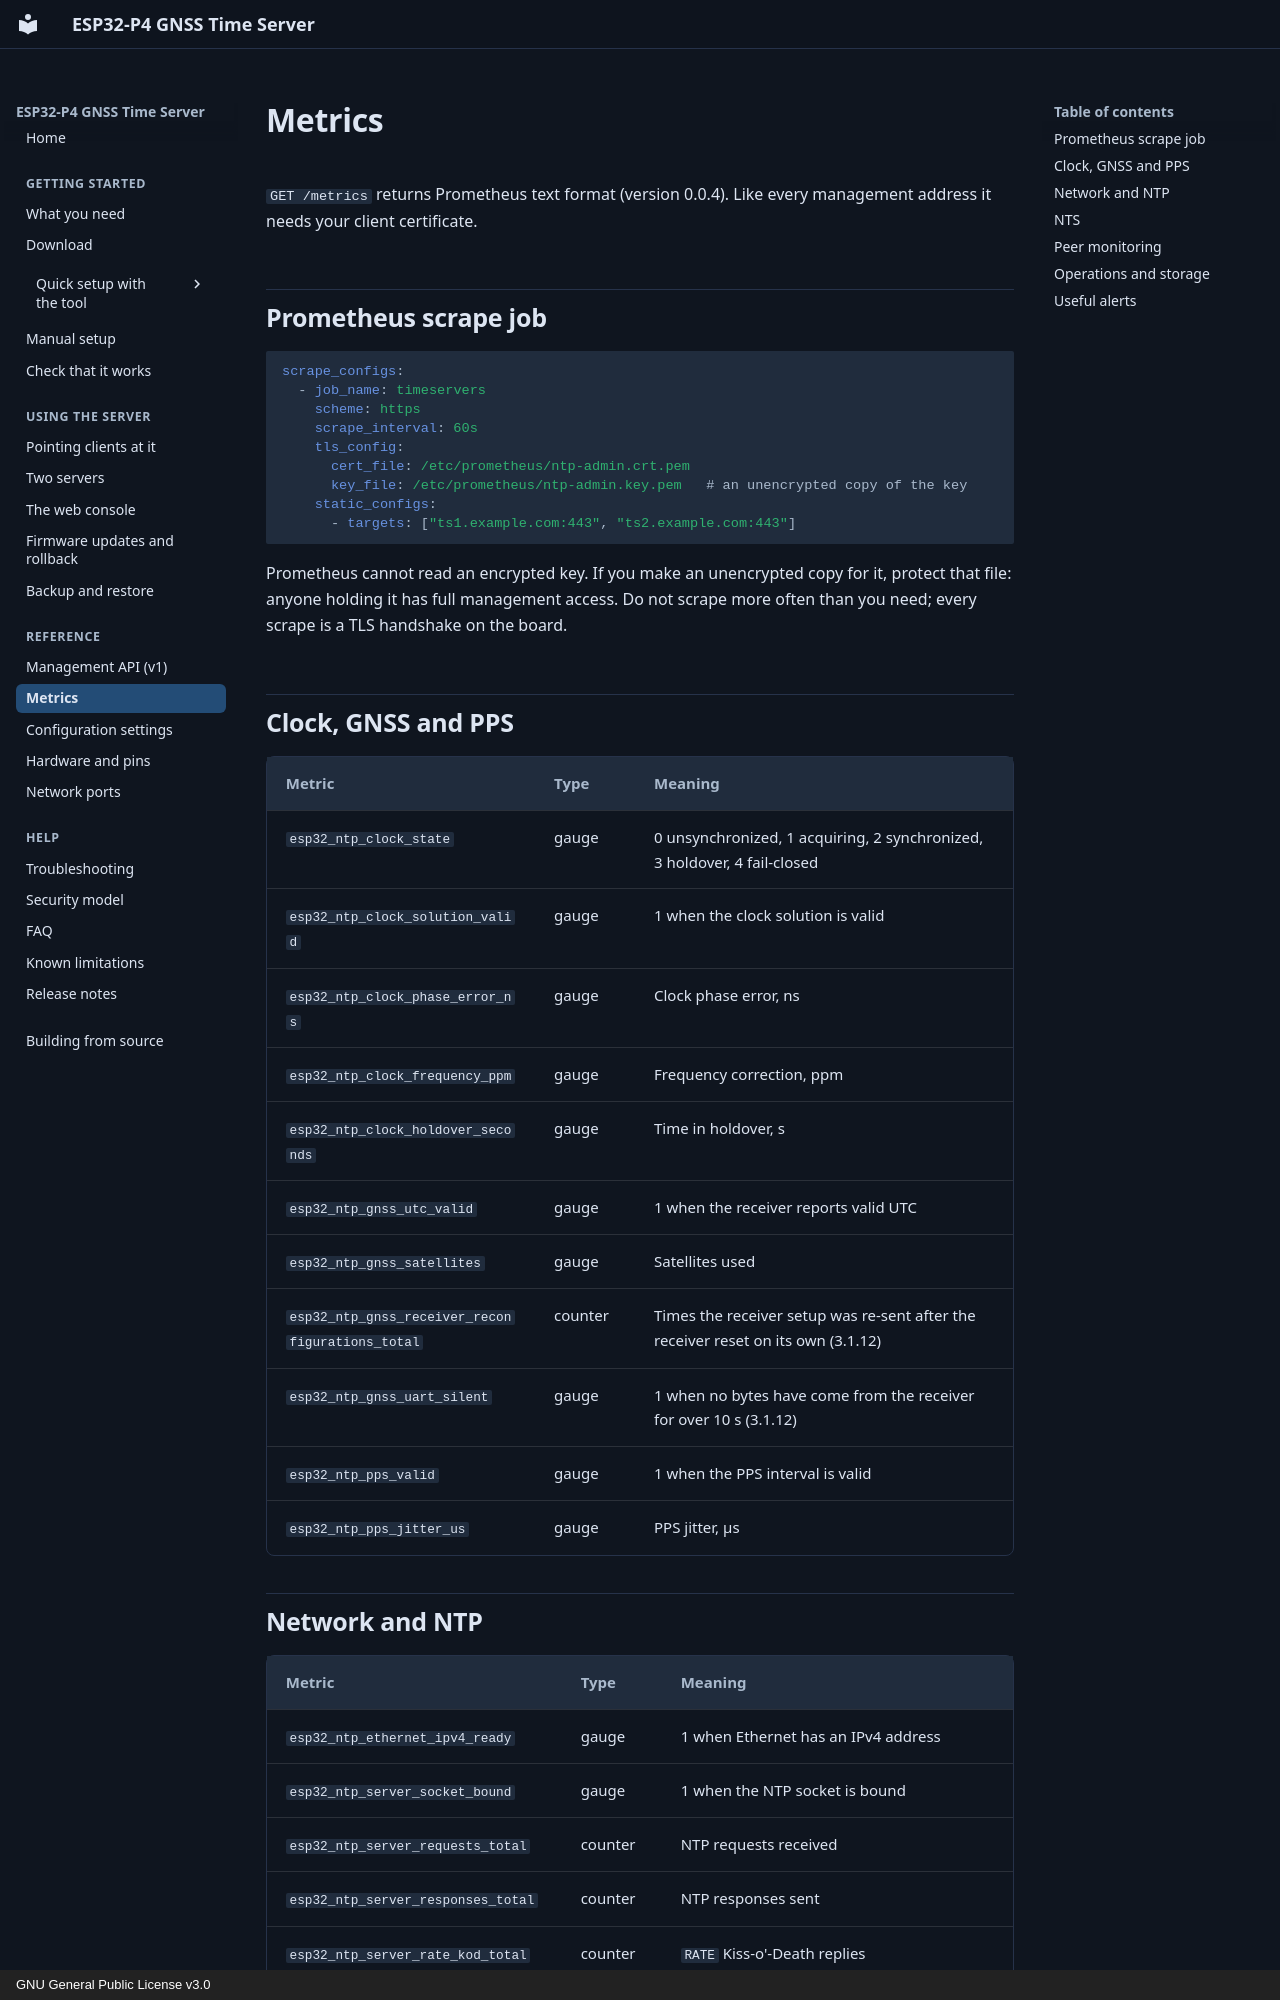

repository: optimusprime-nn/esp32p4_nts_time_server · page: reference/metrics/index.html · generator: mkdocs · copyright: GNU General Public License v3.0

# Metrics

`GET /metrics` returns Prometheus text format (version 0.0.4). Like every
management address it needs your client certificate.

## Prometheus scrape job

```yaml
scrape_configs:
  - job_name: timeservers
    scheme: https
    scrape_interval: 60s
    tls_config:
      cert_file: /etc/prometheus/ntp-admin.crt.pem
      key_file: /etc/prometheus/ntp-admin.key.pem   # an unencrypted copy of the key
    static_configs:
      - targets: ["ts1.example.com:443", "ts2.example.com:443"]
```

Prometheus cannot read an encrypted key. If you make an unencrypted copy for it,
protect that file: anyone holding it has full management access. Do not scrape
more often than you need; every scrape is a TLS handshake on the board.

## Clock, GNSS and PPS

| Metric | Type | Meaning |
|---|---|---|
| `esp32_ntp_clock_state` | gauge | 0 unsynchronized, 1 acquiring, 2 synchronized, 3 holdover, 4 fail-closed |
| `esp32_ntp_clock_solution_valid` | gauge | 1 when the clock solution is valid |
| `esp32_ntp_clock_phase_error_ns` | gauge | Clock phase error, ns |
| `esp32_ntp_clock_frequency_ppm` | gauge | Frequency correction, ppm |
| `esp32_ntp_clock_holdover_seconds` | gauge | Time in holdover, s |
| `esp32_ntp_gnss_utc_valid` | gauge | 1 when the receiver reports valid UTC |
| `esp32_ntp_gnss_satellites` | gauge | Satellites used |
| `esp32_ntp_gnss_receiver_reconfigurations_total` | counter | Times the receiver setup was re-sent after the receiver reset on its own (3.1.12) |
| `esp32_ntp_gnss_uart_silent` | gauge | 1 when no bytes have come from the receiver for over 10 s (3.1.12) |
| `esp32_ntp_pps_valid` | gauge | 1 when the PPS interval is valid |
| `esp32_ntp_pps_jitter_us` | gauge | PPS jitter, µs |
